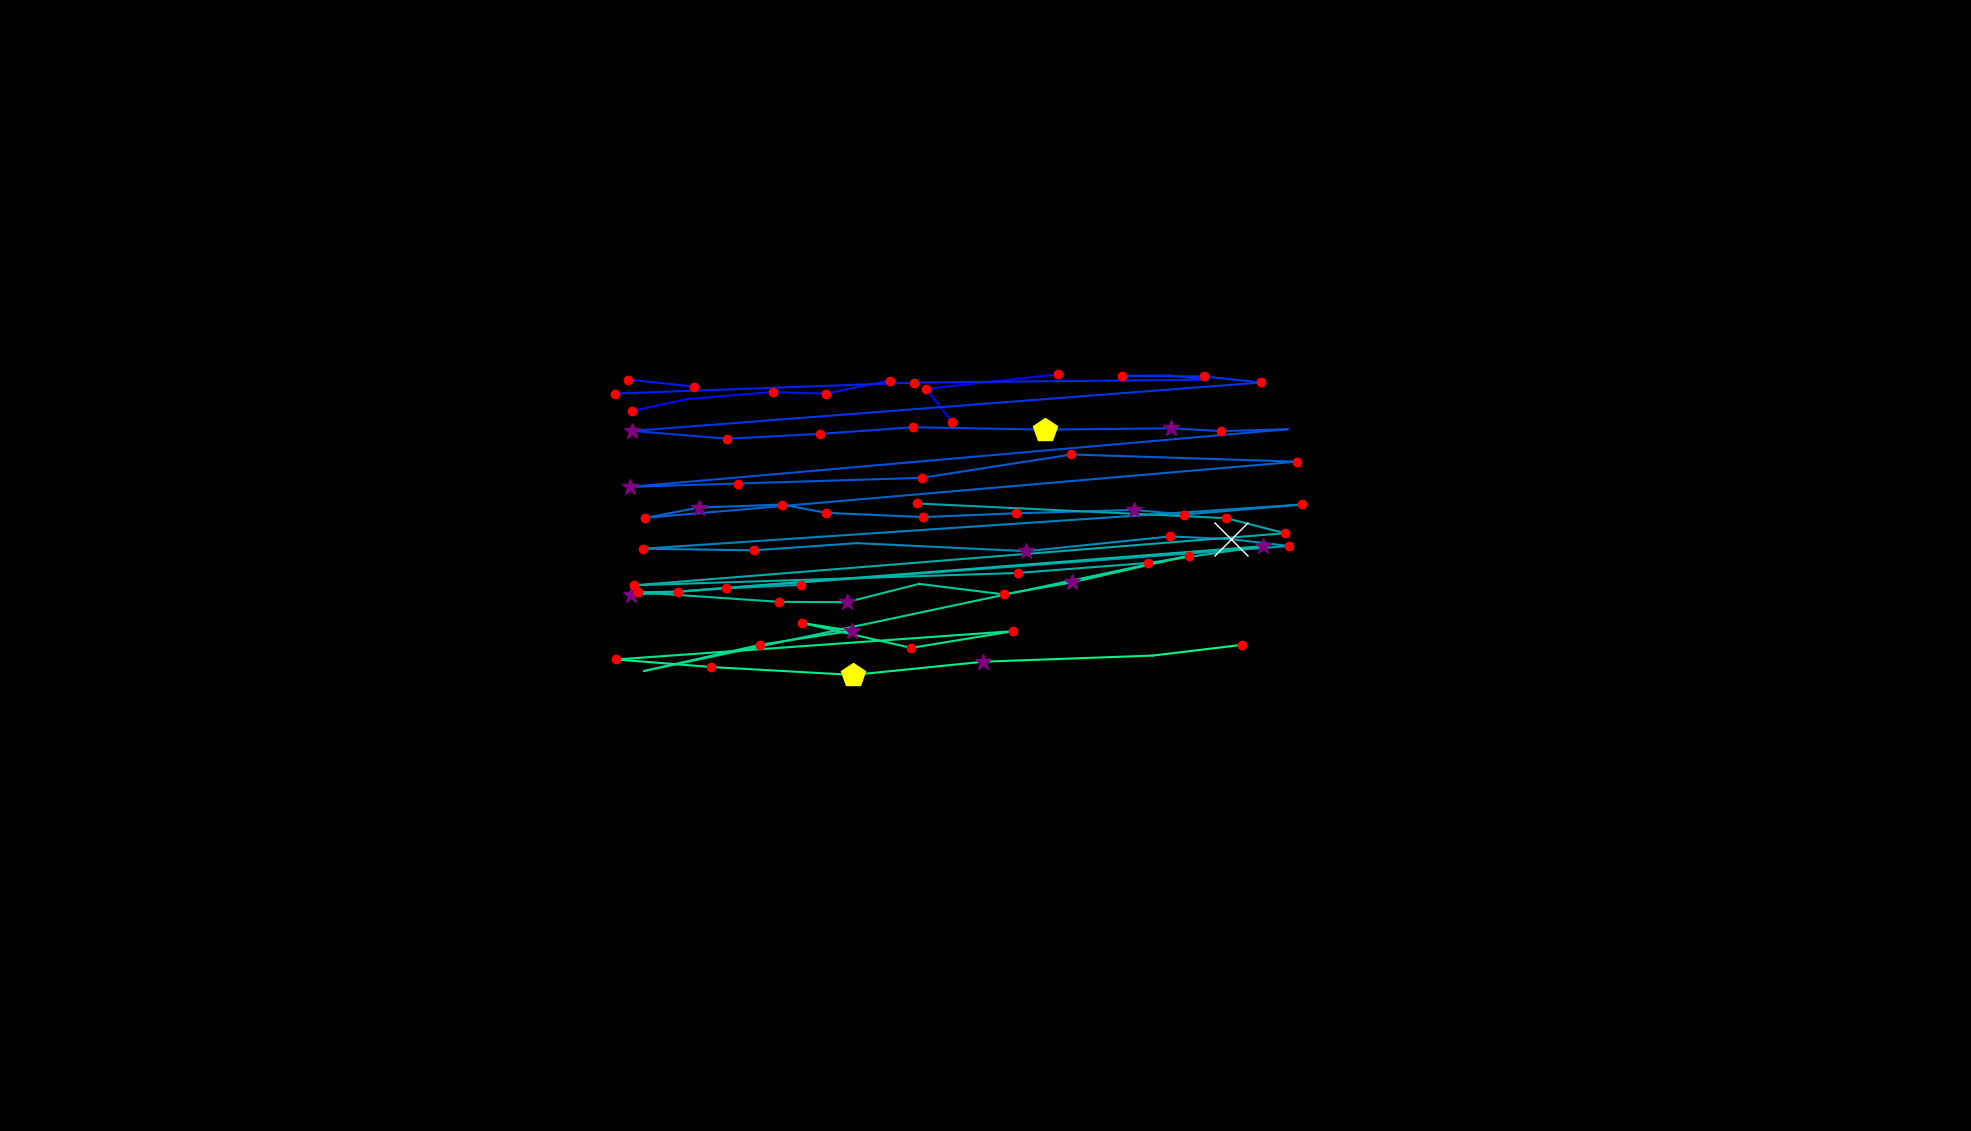

The data file committed next to this chart (first rows):
, fixation_id, timestamp, avg_gaze_x, avg_gaze_y, duration
0, 3.0, 1398, 1237, 920.4, 132.5
1, 4.0, 1639, 1203, 963.8, 144.6
2, 5.0, 1868, 1374, 982.8, 156.6
3, 40.0, 10748, 820.7, 935.1, 156.6
4, 41.0, 10929, 891.3, 950.3, 96.4
5, 42.0, 11182, 1004, 959.8, 241
6, 43.0, 11447, 1072, 957.7, 144.6
7, 44.0, 11616, 1155, 974.6, 216.9
8, 56.0, 14652, 815.6, 975.9, 120.5
9, 57.0, 14857, 900.7, 966.8, 168.7
10, 63.0, 16580, 798.4, 957.7, 192.8
11, 64.0, 17231, 1187, 971.9, 156.6
12, 65.0, 17448, 1569, 975.7, 96.4
13, 66.0, 17604, 1519, 981.2, 96.4
14, 67.0, 17725, 1457, 980.7, 120.5
15, 68.0, 17990, 1564, 979.9, 120.5
16, 69.0, 18147, 1638, 972.1, 180.7
17, 70.0, 18436, 821.3, 909.2, 265.1
18, 71.0, 18749, 944.6, 899.1, 156.6
19, 72.0, 18942, 1065, 905.4, 168.7
20, 73.0, 19135, 1185, 914, 120.5
21, 74.0, 19388, 1357, 910.9, 469.9
22, 75.0, 19882, 1520, 912.6, 349.4
23, 76.0, 20255, 1586, 909, 132.5
24, 77.0, 20412, 1672, 911.4, 12.05
25, 78.0, 20641, 818.1, 836.5, 277.1
26, 79.0, 20954, 958.3, 840.9, 241
27, 80.0, 21292, 1197, 848.3, 132.5
28, 81.0, 21460, 1392, 878.6, 216.9
29, 82.0, 22003, 1684, 869.3, 120.5
30, 83.0, 22268, 837.8, 796.3, 204.8
31, 84.0, 22497, 908.1, 809.7, 277.1
32, 85.0, 22822, 1016, 813.5, 180.7
33, 86.0, 23027, 1073, 802.8, 144.6
34, 87.0, 23208, 1199, 797.3, 204.8
35, 88.0, 23449, 1319, 802.2, 156.6
36, 89.0, 23702, 1472, 806.6, 349.4
37, 90.0, 24075, 1538, 800.6, 120.5
38, 91.0, 24292, 1691, 813.7, 241
39, 92.0, 24605, 835.1, 756.2, 192.8
40, 93.0, 24822, 979.1, 754.2, 168.7
41, 94.0, 25027, 1113, 763.4, 96.4
42, 95.0, 25328, 1333, 753, 277.1
43, 96.0, 25629, 1520, 772.2, 192.8
44, 97.0, 25858, 1599, 768.7, 819.4
45, 98.0, 26702, 1674, 759.7, 180.7
46, 99.0, 26991, 819.8, 696, 313.3
47, 100.0, 27353, 943.5, 704.7, 144.6
48, 101.0, 27521, 1040, 709.3, 192.8
49, 123.0, 33329, 1190, 815, 156.6
50, 124.0, 33558, 1592, 795.9, 120.5
51, 125.0, 33739, 1669, 776.3, 180.7
52, 126.0, 34052, 822.9, 708.7, 132.5
53, 127.0, 34510, 1321, 724.7, 156.6
54, 128.0, 34703, 1491, 737.8, 216.9
55, 129.0, 34956, 1640, 759.5, 325.3
56, 130.0, 35426, 880.2, 700.5, 120.5
57, 131.0, 35570, 829, 699.7, 168.7
58, 132.0, 35763, 1011, 687.2, 120.5
59, 133.0, 35968, 1099, 686.8, 265.1
... 16 more rows
